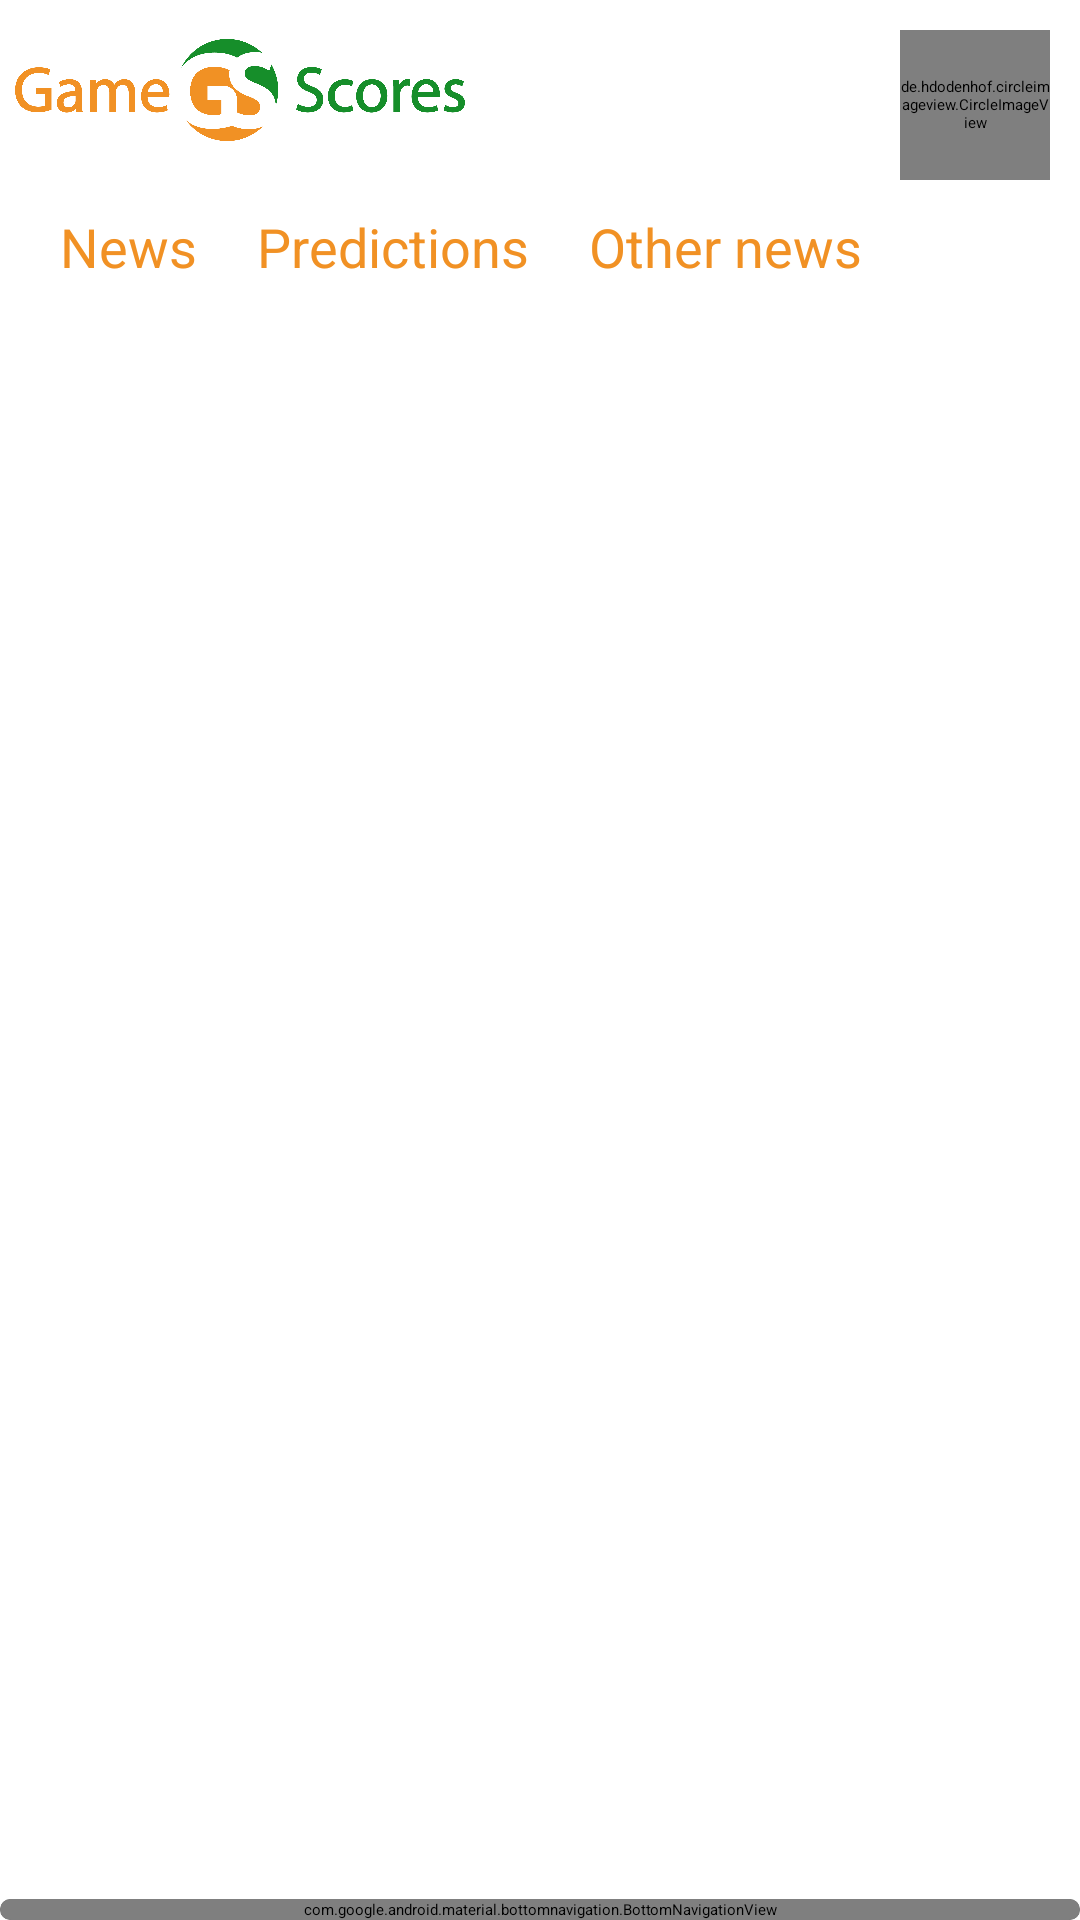

Here is an Android app screen rendered from its layout file. Give the layout XML and the strings, colors and styles it references.
<!-- AndroidManifest.xml: application theme Theme.Gamescores -->
<!-- res/layout/activity_dashbord.xml -->
<?xml version="1.0" encoding="utf-8"?>
<RelativeLayout xmlns:android="http://schemas.android.com/apk/res/android"
    xmlns:app="http://schemas.android.com/apk/res-auto"
    xmlns:tools="http://schemas.android.com/tools"
    android:layout_width="match_parent"
    android:layout_height="match_parent"
    tools:context=".Activities.DashboardActivity">




    <RelativeLayout
        android:id="@+id/r1"
        android:layout_width="match_parent"
        android:layout_height="wrap_content">


        <LinearLayout
            android:id="@+id/layout_logo"
            android:layout_width="wrap_content"
            android:orientation="horizontal"
            android:layout_margin="5dp"
            android:layout_height="wrap_content">

            <ImageView
                android:layout_width="150dp"
                android:src="@drawable/gm"
                android:layout_height="50dp"/>

        </LinearLayout>

        <de.hdodenhof.circleimageview.CircleImageView
            android:id="@+id/home_profileImage"
            android:layout_width="50dp"
            android:gravity="end"
            android:src="@drawable/profile"
            android:layout_margin="10dp"
            android:layout_alignParentRight="true"
            android:layout_height="50dp"/>



        <LinearLayout
            android:id="@+id/layout_category"
            android:layout_width="wrap_content"
            android:orientation="horizontal"
            android:layout_below="@id/home_profileImage"
            android:layout_height="wrap_content">


            <TextView
                android:id="@+id/All_news"
                android:layout_width="wrap_content"
                android:layout_height="wrap_content"
                android:text="News"
                android:layout_marginStart="20dp"
                android:textSize="18dp"
                android:textColor="@color/primary"/>


            <TextView
                android:id="@+id/All_predictions"
                android:layout_width="wrap_content"
                android:layout_height="wrap_content"
                android:text="Predictions"
                android:layout_marginStart="20dp"
                android:textSize="18dp"
                android:textColor="@color/primary"/>


            <TextView
                android:id="@+id/other_news"
                android:layout_width="wrap_content"
                android:layout_height="wrap_content"
                android:text="Other news"
                android:layout_marginStart="20dp"
                android:textSize="18dp"
                android:textColor="@color/primary"/>







        </LinearLayout>


    </RelativeLayout>


    <FrameLayout
        android:id="@+id/nav_host_fragment"
        android:layout_width="match_parent"
        android:layout_below="@id/r1"
        android:layout_height="match_parent"/>





        <FrameLayout
            android:layout_width="match_parent"
            android:layout_margin="0dp"
            android:layout_alignParentBottom="true"
            android:layout_height="wrap_content">

            <androidx.cardview.widget.CardView
                app:cardCornerRadius="10dp"
                android:layout_width="match_parent"
                android:layout_height="wrap_content">

                <LinearLayout
                    android:layout_width="match_parent"
                    android:orientation="horizontal"
                    android:layout_height="match_parent">


                    <com.google.android.material.bottomnavigation.BottomNavigationView
                        android:id="@+id/nav_view"
                        android:layout_width="match_parent"
                        android:layout_height="wrap_content"
                        android:layout_margin="0dp"
                        android:layout_gravity="center_horizontal"
                        app:itemRippleColor="@color/primary"
                        app:menu="@menu/bottom_nav_menu" />


                </LinearLayout>


            </androidx.cardview.widget.CardView>


        </FrameLayout>





</RelativeLayout>
<!-- resources referenced by this layout -->
<resources>
  <color name="primary">#F19124</color>
  <!-- drawable gm: png bitmap (drawable, 75810 bytes) -->
  <style name="Theme.Gamescores" parent="Theme.MaterialComponents.Light.NoActionBar">
          
          <item name="colorPrimary">@color/primary</item>
          <item name="colorPrimaryVariant">@color/primary</item>
          <item name="colorOnPrimary">@color/black</item>
          
          <item name="colorSecondary">@color/secondary</item>
          <item name="colorSecondaryVariant">@color/secondary</item>
          <item name="colorOnSecondary">@color/black</item>
          
          <item name="android:statusBarColor" tools:targetApi="l">?attr/colorPrimaryVariant</item>
          <item name="android:windowDrawsSystemBarBackgrounds">true</item>
          
      </style>
  <color name="black">#000000</color>
  <color name="secondary">#168E2A</color>
</resources>
